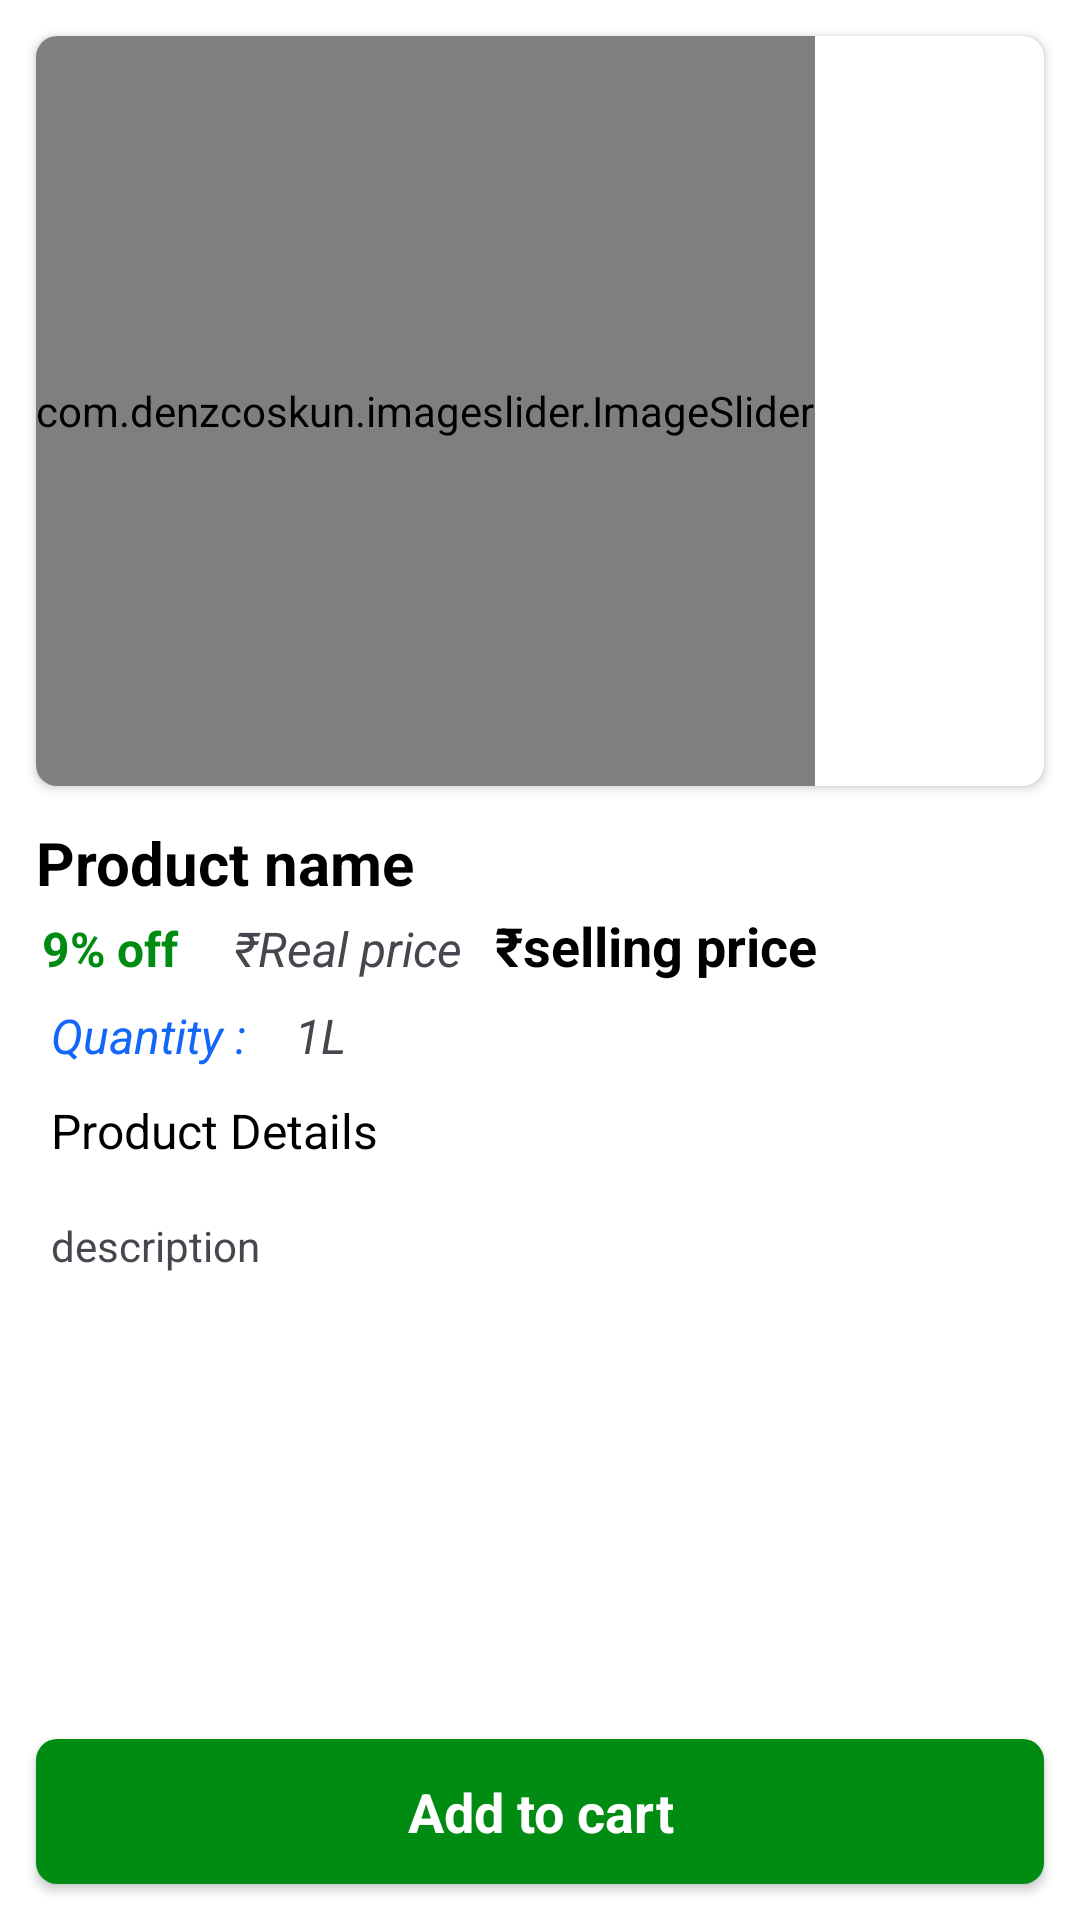

Reconstruct the res/layout file that produces this screen, plus the resources it refers to.
<!-- AndroidManifest.xml: application theme Theme.UserEcommerce -->
<!-- res/layout/activity_product_details.xml -->
<?xml version="1.0" encoding="utf-8"?>
<androidx.constraintlayout.widget.ConstraintLayout xmlns:android="http://schemas.android.com/apk/res/android"
    xmlns:app="http://schemas.android.com/apk/res-auto"
    xmlns:tools="http://schemas.android.com/tools"
    android:layout_width="match_parent"
    android:layout_height="match_parent"
    android:background="@color/white"
    tools:context=".activity.ProductDetailsActivity">


    <androidx.cardview.widget.CardView
        android:id="@+id/cardView2"
        android:layout_width="match_parent"
        android:layout_height="250dp"
        android:layout_margin="12dp"
        app:cardCornerRadius="7dp"
        app:layout_constraintEnd_toEndOf="parent"
        app:layout_constraintStart_toStartOf="parent"
        app:layout_constraintTop_toTopOf="parent">

        <com.denzcoskun.imageslider.ImageSlider
            android:id="@+id/image_slider"
            android:layout_width="wrap_content"
            android:layout_height="match_parent"
            app:iss_auto_cycle="true"
            app:iss_delay="1000"
            app:iss_period="1000"
            app:iss_text_align="CENTER" />

    </androidx.cardview.widget.CardView>

    <TextView
        android:id="@+id/tvProductName"
        android:layout_width="match_parent"
        android:layout_height="wrap_content"
        android:layout_marginStart="12dp"
        android:layout_marginTop="12dp"
        android:text="Product name"
        android:textColor="@color/black"
        android:textSize="20sp"
        android:textStyle="bold"
        app:layout_constraintStart_toStartOf="parent"
        app:layout_constraintTop_toBottomOf="@+id/cardView2" />

    <LinearLayout
        android:weightSum="3"
        android:id="@+id/linearlayout3"
        android:padding="2dp"
        android:layout_width="match_parent"
        android:layout_height="wrap_content"
        app:layout_constraintStart_toStartOf="@+id/tvProductName"
        app:layout_constraintTop_toBottomOf="@+id/tvProductName"
        android:orientation="horizontal"
        >

        <TextView
            android:id="@+id/tvProductDiscount"
            android:layout_width="wrap_content"
            android:layout_height="wrap_content"
            android:text="9% off"
            android:layout_weight="0.2"
            android:textColor="@color/green"
            android:layout_marginStart="12dp"
            android:textSize="16sp"
            android:textStyle="bold"
            />

        <TextView
            android:id="@+id/tvProductMrp"
            android:layout_weight="0.3"
            android:layout_width="wrap_content"
            android:layout_height="wrap_content"
            android:text="₹Real price"
            android:layout_marginStart="12dp"
            android:textSize="16sp"
            android:textStyle="italic"
            />

        <TextView
            android:id="@+id/tvProductSp"
            android:layout_weight="2.5"
            android:layout_width="wrap_content"
            android:layout_height="wrap_content"
            android:text="₹selling price"
            android:layout_marginStart="1dp"
            android:textSize="18sp"
            android:textStyle="bold"
            android:textColor="@color/black"
             />


    </LinearLayout>

    <LinearLayout
        android:id="@+id/linearlayout4"
        android:layout_width="match_parent"
        android:layout_height="wrap_content"
        android:padding="5dp"
        app:layout_constraintStart_toStartOf="@+id/linearlayout3"
        app:layout_constraintTop_toBottomOf="@+id/linearlayout3"
        android:orientation="horizontal"
        >

        <TextView
            android:layout_width="wrap_content"
            android:layout_height="wrap_content"
            android:text="Quantity : "
            android:layout_marginStart="12dp"
            android:textSize="16sp"
            android:textStyle="italic"
            android:textColor="@color/blue"
            app:layout_constraintEnd_toEndOf="parent"
            app:layout_constraintStart_toStartOf="parent"
            />

        <TextView
            android:id="@+id/tvQuantity"
            android:layout_width="match_parent"
            android:layout_height="wrap_content"
            android:text="1L"
            android:layout_marginStart="12dp"
            android:textSize="16sp"
            android:textStyle="italic"

            />

    </LinearLayout>

    <LinearLayout
        android:layout_width="match_parent"
        android:padding="5dp"
        android:layout_height="0dp"
        app:layout_constraintBottom_toTopOf="@+id/cardView"
        app:layout_constraintEnd_toEndOf="parent"
        app:layout_constraintStart_toStartOf="parent"
        app:layout_constraintTop_toBottomOf="@+id/linearlayout4"
        android:orientation="vertical">

        <TextView
            android:id="@+id/txtprodetail"
            app:layout_goneMarginTop="12dp"
            android:layout_marginStart="12dp"
            android:layout_width="match_parent"
            android:layout_height="wrap_content"
            android:text="Product Details"
            android:textSize="16sp"
            android:textColor="@color/black"
            app:layout_constraintBottom_toTopOf="@+id/cardView"
            app:layout_constraintEnd_toEndOf="parent"
            app:layout_constraintStart_toStartOf="parent"
            app:layout_constraintTop_toBottomOf="@+id/linearlayout4" />


        <TextView
            app:layout_goneMarginTop="12dp"
            android:id="@+id/tvProductDescription"
            android:layout_width="match_parent"
            android:layout_height="match_parent"
            android:layout_marginHorizontal="12dp"
            android:layout_marginTop="18dp"
            android:text="description"
            app:layout_constraintBottom_toTopOf="@+id/cardView"
            app:layout_constraintEnd_toEndOf="parent"
            app:layout_constraintStart_toStartOf="parent"
            app:layout_constraintTop_toBottomOf="@+id/linearlayout4" />

    </LinearLayout>


    <androidx.cardview.widget.CardView
        android:id="@+id/cardView"
        android:layout_width="0dp"
        android:layout_height="wrap_content"
        android:layout_margin="12dp"
        app:cardCornerRadius="7dp"
        app:layout_constraintBottom_toBottomOf="parent"
        app:layout_constraintEnd_toEndOf="parent"
        app:layout_constraintStart_toStartOf="parent">

        <TextView
            android:id="@+id/tvBtn_AddToCart"
            android:layout_width="match_parent"
            android:layout_height="wrap_content"
            android:text="Add to cart"
            android:background="@color/green"
            android:padding="12dp"
            android:textSize="18sp"
            android:textColor="@color/white"
            android:textStyle="bold"
            android:gravity="center"
            app:layout_constraintBottom_toBottomOf="parent"
            app:layout_constraintEnd_toEndOf="parent"
            app:layout_constraintStart_toStartOf="parent" />

    </androidx.cardview.widget.CardView>



</androidx.constraintlayout.widget.ConstraintLayout>
<!-- resources referenced by this layout -->
<resources>
  <color name="black">#FF000000</color>
  <color name="blue">#1266F8</color>
  <color name="green">#008B13</color>
  <color name="white">#FFFFFFFF</color>
  <style name="Theme.UserEcommerce" parent="Base.Theme.UserEcommerce" />
  <style name="Base.Theme.UserEcommerce" parent="Theme.Material3.DayNight.NoActionBar">
          
          
      </style>
</resources>
